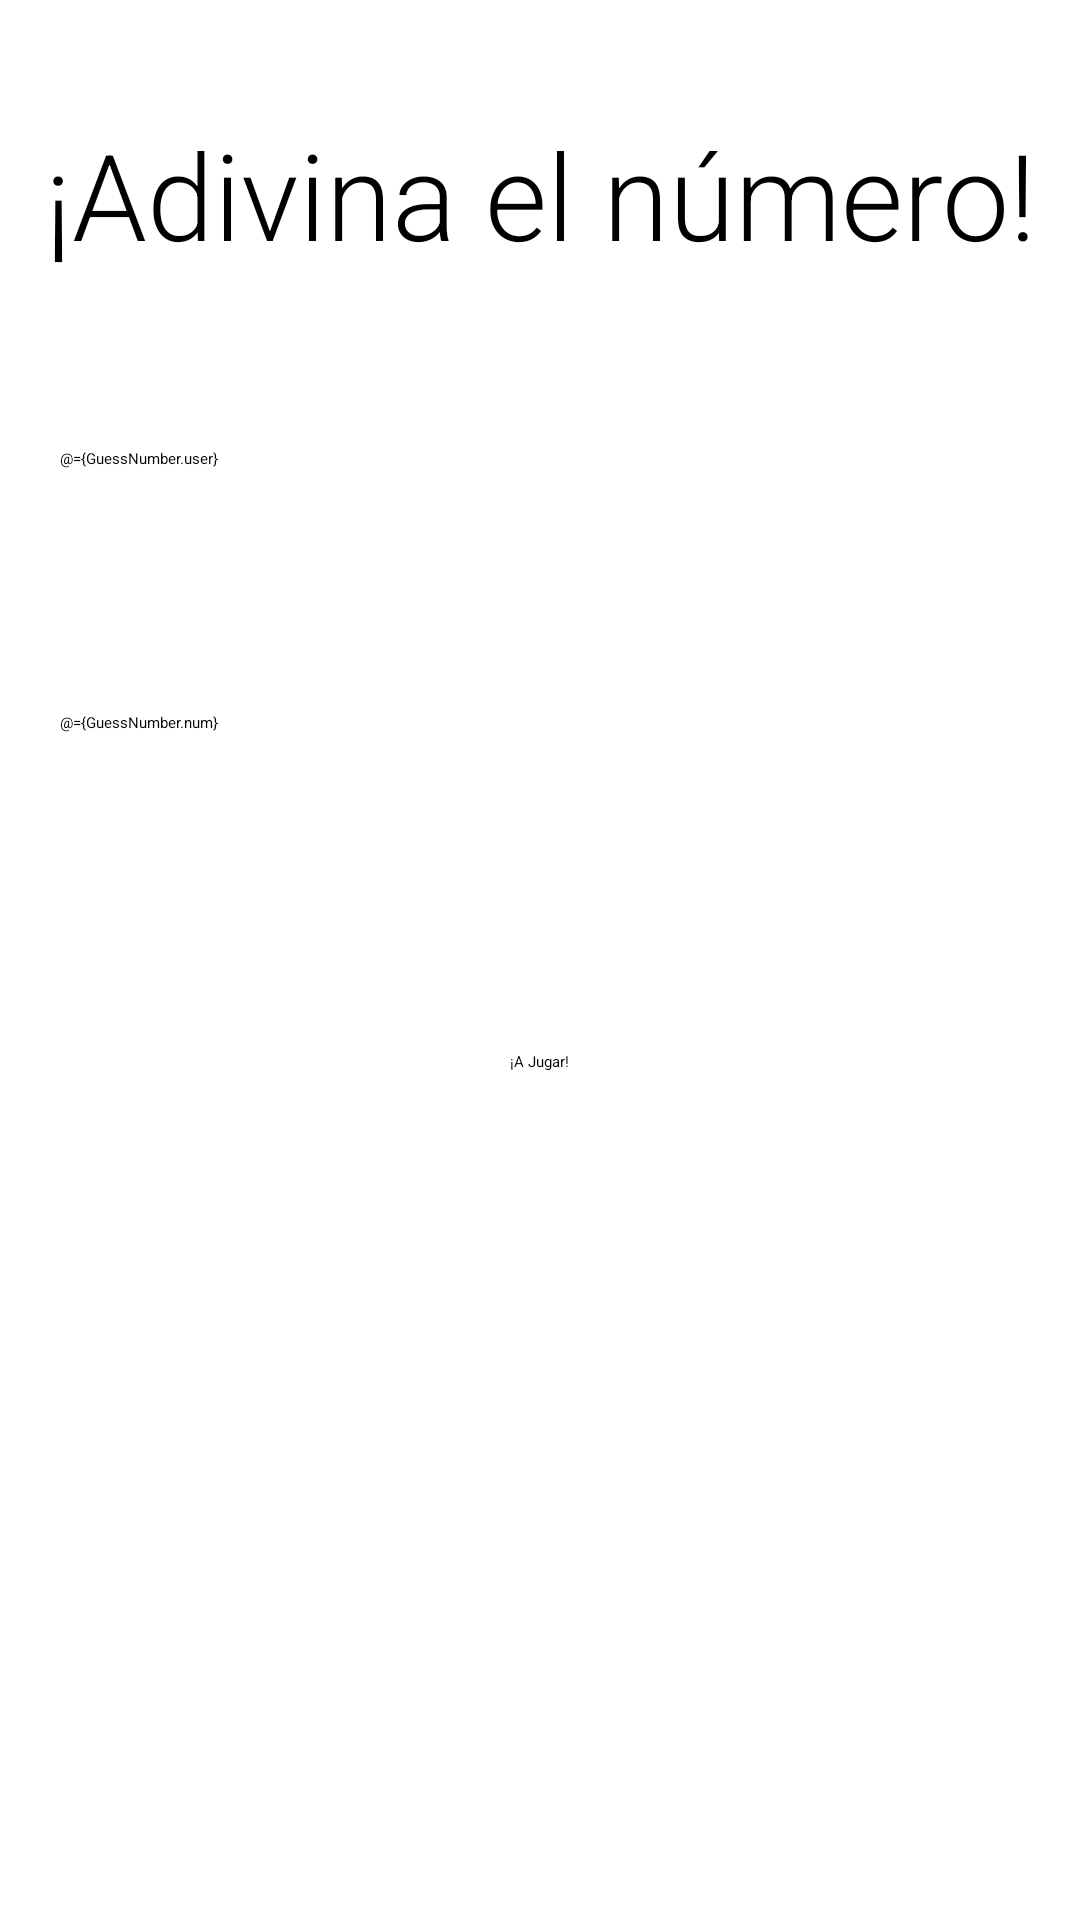

Layout XML and referenced resources for this Android screen:
<!-- AndroidManifest.xml: application theme Theme.DynamicNavigation -->
<!-- res/layout/fragment_config.xml -->
<?xml version="1.0" encoding="utf-8"?>
<layout xmlns:android="http://schemas.android.com/apk/res/android"
    xmlns:app="http://schemas.android.com/apk/res-auto"
    xmlns:tools="http://schemas.android.com/tools">

    <data>
        <variable
            name="GuessNumber"
            type="com.example.guessnumbernavigation.data.GuessNumber" />
    </data>

    <LinearLayout
        android:layout_width="match_parent"
        android:layout_height="match_parent"
        android:gravity="center"
        android:orientation="vertical"
        tools:context=".iu.MainActivity"
        tools:ignore="MissingConstraints"
        tools:layout_editor_absoluteX="1dp"
        tools:layout_editor_absoluteY="1dp"
        android:background="@color/white">


        <LinearLayout
            android:layout_width="match_parent"
            android:layout_height="wrap_content"
            android:layout_weight="1"
            android:gravity="center"
            android:orientation="vertical">

            <TextView
                android:id="@+id/tvTitulo"
                android:layout_width="match_parent"
                android:layout_height="wrap_content"
                android:layout_marginTop="@dimen/tvMarginTop"
                android:layout_weight="1"
                android:gravity="center"
                android:text="@string/tvTituloText"
                android:textFontWeight="@integer/material_motion_duration_long_1"
                android:textSize="@dimen/tvTituloTextSize"
                android:textStyle="bold" />

            <EditText
                android:id="@+id/etUser"
                android:layout_width="match_parent"
                android:layout_height="wrap_content"
                android:layout_marginTop="@dimen/tvMarginTop"
                android:layout_weight="1"
                android:ems="10"
                android:hint="@string/etUserHint"
                android:inputType="text"
                android:padding="@dimen/etPadding"
                android:text="@={GuessNumber.user}" />

            <EditText
                android:id="@+id/etIntentos"
                android:layout_width="match_parent"
                android:layout_height="wrap_content"
                android:layout_marginTop="@dimen/tvMarginTop"
                android:layout_weight="1"
                android:ems="10"
                android:hint="@string/etIntentosHint"
                android:inputType="number"
                android:padding="@dimen/etPadding"
                android:text="@={GuessNumber.num}" />

            <Button
                android:id="@+id/btSendConfig"
                android:layout_width="wrap_content"
                android:layout_height="wrap_content"
                android:layout_marginTop="@dimen/btMarginTop"
                android:layout_weight="1"
                android:onClick="sendMessage"
                android:padding="@dimen/etPadding"
                android:text="@string/btSendConfigText" />

            <LinearLayout
                android:layout_width="wrap_content"
                android:layout_height="@dimen/wrap_contentHeight"
                android:layout_weight="1"
                android:orientation="vertical">

                <ImageView
                    android:id="@+id/imageView"
                    android:layout_width="@dimen/ivQuestionSize"
                    android:layout_height="@dimen/ivQuestionSize"
                    android:layout_weight="1"
                    app:srcCompat="@drawable/question" />
            </LinearLayout>

        </LinearLayout>


    </LinearLayout>

</layout>
<!-- resources referenced by this layout -->
<resources>
  <dimen name="btMarginTop">60dp</dimen>
  <dimen name="etPadding">20dp</dimen>
  <dimen name="ivQuestionSize">100dp</dimen>
  <dimen name="tvMarginTop">35dp</dimen>
  <dimen name="tvTituloTextSize">40dp</dimen>
  <dimen name="wrap_contentHeight">250dp</dimen>
  <string name="btSendConfigText">¡A Jugar!</string>
  <string name="etIntentosHint">Introduce la cantidad de intentos</string>
  <string name="etUserHint">Introduce usuario</string>
  <string name="tvTituloText">¡Adivina el número!</string>
  <style name="Theme.DynamicNavigation" parent="Theme.MaterialComponents.DayNight.DarkActionBar">
          
          <item name="colorPrimary">@color/purple_200</item>
          <item name="colorPrimaryVariant">@color/purple_700</item>
          <item name="colorOnPrimary">@color/black</item>
          
          <item name="colorSecondary">@color/teal_200</item>
          <item name="colorSecondaryVariant">@color/teal_200</item>
          <item name="colorOnSecondary">@color/black</item>
          
          <item name="android:statusBarColor">?attr/colorPrimaryVariant</item>
          
      </style>
  <!-- not gathered from this repository: default colours our renderer supplied (Android Studio template values) -->
  <color name="purple_200">#FFBB86FC</color>
  <color name="purple_700">#FF3700B3</color>
  <color name="teal_200">#FF03DAC5</color>
  <color name="black">#FF000000</color>
  <color name="white">#FFFFFFFF</color>
</resources>
